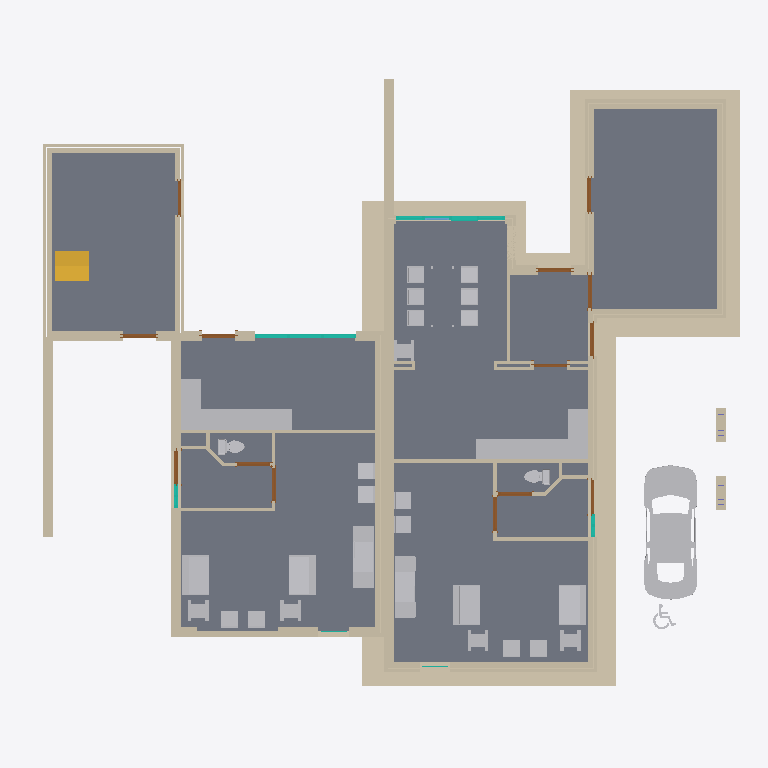
Plan cut of the same IFC building model at storey 'ok. fundering' (level -0.90 m, cut at 0.50 m), seen from above with north up, elements coloured by IFC class: 100 walls (beige), 31 other elements (light grey), 28 doors (brown), 6 slabs (grey), 4 curtain walls (teal), 1 stair (yellow), 1 window (light blue). Cut surfaces are drawn darker.
Extent 21.0 m × 18.0 m × 9.0 m (x, y, z). Storeys (14): ok. fundering at -0.90 m; bk. fundering at -0.70 m; V0 ok. ruwe vloer at -0.27 m; V0 at -0.00 m; V0 bk. afwerkvloer at -0.00 m; V0 ok. kozijnen at 0.62 m; V0 bk. kozijnen at 2.42 m; V1 ok. plafond at 2.70 m; V1 at 2.90 m; V1 bk. ruwe vloer at 2.90 m; V1 bk. afwerkvloer at 2.97 m; V1 ok. kozijnen at 3.90 m; V2 ok. ruwe vloer at 5.67 m; V2 at 5.87 m. Elements (408): 170 IfcWallStandardCase, 132 IfcDoor, 34 IfcFurnishingElement, 22 IfcSlab, 18 IfcCurtainWall, 12 IfcBuildingElementProxy, 11 IfcWindow, 4 IfcColumn, 4 IfcRoof, 1 IfcStair.

HEADER;
FILE_DESCRIPTION(('ViewDefinition [CoordinationView]'),'2;1');
FILE_NAME('1234','2011-09-07T12:22:46',(''),(''),'Autodesk Revit Architecture 2011 - 1.0','20100326_1700(x64)','');
FILE_SCHEMA(('IFC2X3'));
ENDSEC;
DATA;
#34=IFCPROJECT('0RewIvRB16DPeKFqhR$Uf6',#33,'1234',$,$,'projectnaam','Project Status',(#27,#28),#23);
#56846=IFCSITE('0RewIvRB16DPeKFqhR$Uf4',#33,'Default',$,'',#56845,$,$,.ELEMENT.,$,$,$,$,$);
#36=IFCBUILDING('0RewIvRB16DPeKFqhR$Uf7',#33,$,$,$,#25,$,$,.ELEMENT.,$,$,$);
#39=IFCBUILDINGSTOREY('0RewIvRB16DPeKFqea0XJb',#33,'V0',$,$,#38,$,$,.ELEMENT.,4.037551E-25);
#43=IFCBUILDINGSTOREY('0RewIvRB16DPeKFqea0XzL',#33,'V1',$,$,#42,$,$,.ELEMENT.,2900.0);
#47=IFCBUILDINGSTOREY('0RewIvRB16DPeKFqea0vtN',#33,'V2',$,$,#46,$,$,.ELEMENT.,5870.0);
#59=IFCBUILDINGSTOREY('0RewIvRB16DPeKFqea2dSF',#33,'V0 ok. ruwe vloer',$,$,#58,$,$,.ELEMENT.,-270.0);
#67=IFCBUILDINGSTOREY('0RewIvRB16DPeKFqea2dSD',#33,'V2 ok. ruwe vloer',$,$,#66,$,$,.ELEMENT.,5670.0);
#83=IFCBUILDINGSTOREY('0RewIvRB16DPeKFqea4yU_',#33,'V1 ok. plafond',$,$,#82,$,$,.ELEMENT.,2700.000000000096);
#91=IFCBUILDINGSTOREY('0RewIvRB16DPeKFqea4yaj',#33,'V1 bk. ruwe vloer',$,$,#90,$,$,.ELEMENT.,2900.0);
#151=IFCBUILDINGSTOREY('0RewIvRB16DPeKFqea4$JJ',#33,'ok. fundering',$,$,#150,$,$,.ELEMENT.,-900.0000000000001);
#155=IFCBUILDINGSTOREY('0RewIvRB16DPeKFqea4$JG',#33,'bk. fundering',$,$,#154,$,$,.ELEMENT.,-700.0);
#163=IFCBUILDINGSTOREY('0RewIvRB16DPeKFqeaAt$r',#33,'V1 bk. afwerkvloer',$,$,#162,$,$,.ELEMENT.,2970.0);
#166=IFCBUILDINGSTOREY('0RewIvRB16DPeKFqeaAt$S',#33,'V0 bk. afwerkvloer',$,$,#165,$,$,.ELEMENT.,1.109093E-11);
#182=IFCBUILDINGSTOREY('0RewIvRB16DPeKFqeaAtuJ',#33,'V0 ok. kozijnen',$,$,#181,$,$,.ELEMENT.,625.0000000000111);
#186=IFCBUILDINGSTOREY('0RewIvRB16DPeKFqeaA0g7',#33,'V0 bk. kozijnen',$,$,#185,$,$,.ELEMENT.,2425.000000000011);
#194=IFCBUILDINGSTOREY('0RewIvRB16DPeKFqeaA0f_',#33,'V1 ok. kozijnen',$,$,#193,$,$,.ELEMENT.,3900.000000000011);
#10522=IFCSLAB('26VXWOgGPFfeKgJxEVsHeZ',#33,'Floor:43_afwerkvloer_70:2792758:3',$,'Floor:43_afwerkvloer_70',#10521,#10517,'2792758',.FLOOR.);
#35493=IFCSLAB('0t0PBXZDvF1hg0vCZnHVpx',#33,'Floor:23_kanaalplaatvloer_200:2827054:2',$,'Floor:23_kanaalplaatvloer_200',#35492,#35490,'2827054',.FLOOR.);
#10518=IFCSLAB('3YzYAT5Sj5xhD98LyZmofx',#33,'Floor:43_afwerkvloer_70:2792758',$,'Floor:43_afwerkvloer_70',#10437,#10453,'2792758',.FLOOR.);
#35491=IFCSLAB('3$2rc$YQjEqgGYlFvvZriz',#33,'Floor:23_kanaalplaatvloer_200:2827054',$,'Floor:23_kanaalplaatvloer_200',#35470,#35480,'2827054',.FLOOR.);
#10697=IFCWALLSTANDARDCASE('3YzYAT5Sj5xhD98LyZmn6P',#33,'Basic Wall:16_fundering_800:2795220',$,'Basic Wall:16_fundering_800:1085393',#10684,#10696,'2795220');
#10520=IFCSLAB('0N6G4Zb8XAsx1WC3UmFm62',#33,'Floor:43_afwerkvloer_70:2792758:2',$,'Floor:43_afwerkvloer_70',#10519,#10479,'2792758',.FLOOR.);
#21230=IFCBUILDINGELEMENTPROXY('1pEdLhS915subc053CDJWD',#33,'M_RPC Beetle:M_RPC Beetle:M_RPC Beetle:2815196',$,'M_RPC Beetle',#21229,#21226,'2815196',.ELEMENT.);
#10593=IFCWALLSTANDARDCASE('3YzYAT5Sj5xhD98LyZmn4L',#33,'Basic Wall:16_fundering_800:2795096',$,'Basic Wall:16_fundering_800:1085393',#10580,#10592,'2795096');
#10656=IFCWALLSTANDARDCASE('3YzYAT5Sj5xhD98LyZmn7C',#33,'Basic Wall:16_fundering_800:2795137',$,'Basic Wall:16_fundering_800:1085393',#10643,#10655,'2795137');
#47705=IFCFURNISHINGELEMENT('3$2rc$YQjEqgGYlFvvZrmT',#33,'73_ISR_aanrechtblok-hoek:bak links:bak links:2827278',$,'bak links',#47704,#47701,'2827278');
#31401=IFCFURNISHINGELEMENT('1pEdLhS915subc053CDCjH',#33,'73_ISR_aanrechtblok-hoek:bak links:bak links:2819968',$,'bak links',#31400,#31397,'2819968');
#10779=IFCWALLSTANDARDCASE('3YzYAT5Sj5xhD98LyZmn1n',#33,'Basic Wall:16_fundering_800:2795324',$,'Basic Wall:16_fundering_800:1085393',#10766,#10778,'2795324');
#10861=IFCWALLSTANDARDCASE('3YzYAT5Sj5xhD98LyZmn3G',#33,'Basic Wall:16_fundering_800:2795421',$,'Basic Wall:16_fundering_800:1085393',#10848,#10860,'2795421');
#10738=IFCWALLSTANDARDCASE('3YzYAT5Sj5xhD98LyZmn6p',#33,'Basic Wall:16_fundering_800:2795262',$,'Basic Wall:16_fundering_800:1085393',#10725,#10737,'2795262');
#35534=IFCWALLSTANDARDCASE('3$2rc$YQjEqgGYlFvvZrif',#33,'Basic Wall:21_metselwerk_300:2827066',$,'Basic Wall:21_metselwerk_300:2739533',#35521,#35533,'2827066');
#779=IFCWALLSTANDARDCASE('0$k1jJoSfEovg3P3S_lo32',#33,'Basic Wall:21_metselwerk_100:2716076',$,'Basic Wall:21_metselwerk_100:589363',#766,#778,'2716076');
#1363=IFCWALLSTANDARDCASE('0$k1jJoSfEovg3P3S_lz85',#33,'Basic Wall:28_kalkzandsteen_E100/538/CS12:2720619',$,'Basic Wall:28_kalkzandsteen_E100/538/CS12:1079620',#1311,#1362,'2720619');
#10984=IFCWALLSTANDARDCASE('3YzYAT5Sj5xhD98LyZmnz8',#33,'Basic Wall:16_fundering_800:2795525',$,'Basic Wall:16_fundering_800:1085393',#10971,#10983,'2795525');
#10820=IFCWALLSTANDARDCASE('3YzYAT5Sj5xhD98LyZmn0d',#33,'Basic Wall:16_fundering_800:2795370',$,'Basic Wall:16_fundering_800:1085393',#10807,#10819,'2795370');
#55337=IFCWALLSTANDARDCASE('2m2oU6mVnE5uAb3yfHmhBn',#33,'Basic Wall:21_metselwerk_300:2831658',$,'Basic Wall:21_metselwerk_300:2739533',#55324,#55336,'2831658');
#48345=IFCFURNISHINGELEMENT('3$2rc$YQjEqgGYlFvvZrm4',#33,'M_Credenza:1830 x 0610mm:1830 x 0610mm:2827287',$,'1830 x 0610mm',#48344,#48341,'2827287');
#33824=IFCFURNISHINGELEMENT('1pEdLhS915subc053CDCAz',#33,'M_Credenza:1830 x 0610mm:1830 x 0610mm:2821740',$,'1830 x 0610mm',#33823,#33820,'2821740');
#34449=IFCWALLSTANDARDCASE('3$2rc$YQjEqgGYlFvvZriM',#33,'Basic Wall:28_kalkzandsteen_E100/538/CS12:2827013',$,'Basic Wall:28_kalkzandsteen_E100/538/CS12:1079620',#34436,#34448,'2827013');
#34158=IFCWALLSTANDARDCASE('3$2rc$YQjEqgGYlFvvZrhf',#33,'Basic Wall:21_metselwerk_100:2827002',$,'Basic Wall:21_metselwerk_100:589363',#34145,#34157,'2827002');
#30212=IFCFURNISHINGELEMENT('1pEdLhS915subc053CDCcz',#33,'82_ISR_zitmeubel:bank_klein:bank_klein:2819436',$,'bank_klein',#30211,#30208,'2819436');
#30245=IFCFURNISHINGELEMENT('1pEdLhS915subc053CDCa4',#33,'82_ISR_zitmeubel:bank_klein:bank_klein:2819541',$,'bank_klein',#30244,#30241,'2819541');
#46547=IFCFURNISHINGELEMENT('3$2rc$YQjEqgGYlFvvZrmR',#33,'82_ISR_zitmeubel:bank_klein:bank_klein:2827272',$,'bank_klein',#46546,#46543,'2827272');
#46562=IFCFURNISHINGELEMENT('3$2rc$YQjEqgGYlFvvZrmQ',#33,'82_ISR_zitmeubel:bank_klein:bank_klein:2827273',$,'bank_klein',#46561,#46558,'2827273');
#331=IFCWALLSTANDARDCASE('0$k1jJoSfEovg3P3S_lpqd',#33,'Basic Wall:21_metselwerk_100:2714697',$,'Basic Wall:21_metselwerk_100:589363',#306,#330,'2714697');
#915=IFCWALLSTANDARDCASE('0$k1jJoSfEovg3P3S_lz79',#33,'Basic Wall:28_kalkzandsteen_E100/538/CS12:2719911',$,'Basic Wall:28_kalkzandsteen_E100/538/CS12:1079620',#902,#914,'2719911');
#56697=IFCSTAIR('2m2oU6mVnE5uAb3yfHmixs',#33,'Stair:27_beton trap:2836781',$,'Stair:27_beton trap',#56617,$,'2836781',.STRAIGHT_RUN_STAIR.);
#34412=IFCWALLSTANDARDCASE('3$2rc$YQjEqgGYlFvvZriH',#33,'Basic Wall:21_metselwerk_100:2827010',$,'Basic Wall:21_metselwerk_100:589363',#34399,#34411,'2827010');
#1972=IFCWALLSTANDARDCASE('0$k1jJoSfEovg3P3S_l$bm',#33,'Basic Wall:21_isolatie_60:2730014',$,'Basic Wall:21_isolatie_60:2728430',#1959,#1971,'2730014');
#34698=IFCWALLSTANDARDCASE('3$2rc$YQjEqgGYlFvvZriU',#33,'Basic Wall:28_kalkzandsteen_E100/538/CS12:2827021',$,'Basic Wall:28_kalkzandsteen_E100/538/CS12:1079620',#34685,#34697,'2827021');
#10343=IFCWALLSTANDARDCASE('3YzYAT5Sj5xhD98LyZmomt',#33,'Basic Wall:28_ihw beton_300 C20/25:2792314',$,'Basic Wall:28_ihw beton_300 C20/25:589387',#10330,#10342,'2792314');
#34093=IFCWALLSTANDARDCASE('3$2rc$YQjEqgGYlFvvZrhg',#33,'Basic Wall:21_metselwerk_100:2827001',$,'Basic Wall:21_metselwerk_100:589363',#34080,#34092,'2827001');
#816=IFCWALLSTANDARDCASE('0$k1jJoSfEovg3P3S_lz5v',#33,'Basic Wall:28_kalkzandsteen_E100/538/CS12:2719767',$,'Basic Wall:28_kalkzandsteen_E100/538/CS12:1079620',#803,#815,'2719767');
#1697=IFCWALLSTANDARDCASE('0$k1jJoSfEovg3P3S_lyZe',#33,'Basic Wall:28_kalkzandsteen_E100/538/CS12:2726278',$,'Basic Wall:28_kalkzandsteen_E100/538/CS12:1079620',#1684,#1696,'2726278');
#3708=IFCSLAB('0C_AaJGP13r8IFEAj6iRSN',#33,'Floor:23_kanaalplaatvloer_200:2738533',$,'Floor:23_kanaalplaatvloer_200',#3687,#3707,'2738533',.FLOOR.);
#10943=IFCWALLSTANDARDCASE('3YzYAT5Sj5xhD98LyZmn2l',#33,'Basic Wall:16_fundering_800:2795490',$,'Basic Wall:16_fundering_800:1085393',#10930,#10942,'2795490');
#10308=IFCWALLSTANDARDCASE('3YzYAT5Sj5xhD98LyZmonw',#33,'Basic Wall:28_ihw beton_300 C20/25:2792247',$,'Basic Wall:28_ihw beton_300 C20/25:589387',#10295,#10307,'2792247');
#488=IFCWALLSTANDARDCASE('0$k1jJoSfEovg3P3S_lpzB',#33,'Basic Wall:21_metselwerk_100:2715173',$,'Basic Wall:21_metselwerk_100:589363',#475,#487,'2715173');
#213=IFCWALLSTANDARDCASE('0$k1jJoSfEovg3P3S_lpg8',#33,'Basic Wall:21_metselwerk_100:2714598',$,'Basic Wall:21_metselwerk_100:589363',#197,#212,'2714598');
#1032=IFCWALLSTANDARDCASE('0$k1jJoSfEovg3P3S_lz0d',#33,'Basic Wall:28_kalkzandsteen_E100/538/CS12:2720073',$,'Basic Wall:28_kalkzandsteen_E100/538/CS12:1079620',#1019,#1031,'2720073');
#10273=IFCWALLSTANDARDCASE('3YzYAT5Sj5xhD98LyZmosZ',#33,'Basic Wall:28_ihw beton_300 C20/25:2792174',$,'Basic Wall:28_ihw beton_300 C20/25:589387',#10260,#10272,'2792174');
#35156=IFCWALLSTANDARDCASE('3$2rc$YQjEqgGYlFvvZrip',#33,'Basic Wall:21_isolatie_60:2827040',$,'Basic Wall:21_isolatie_60:2728430',#35143,#35155,'2827040');
#34948=IFCWALLSTANDARDCASE('3$2rc$YQjEqgGYlFvvZriB',#33,'Basic Wall:28_kalkzandsteen_E100/538/CS12:2827032',$,'Basic Wall:28_kalkzandsteen_E100/538/CS12:1079620',#34935,#34947,'2827032');
#34287=IFCWALLSTANDARDCASE('3$2rc$YQjEqgGYlFvvZrhl',#33,'Basic Wall:21_metselwerk_100:2827004',$,'Basic Wall:21_metselwerk_100:589363',#34274,#34286,'2827004');
#34361=IFCWALLSTANDARDCASE('3$2rc$YQjEqgGYlFvvZrhj',#33,'Basic Wall:21_metselwerk_100:2827006',$,'Basic Wall:21_metselwerk_100:589363',#34348,#34360,'2827006');
#526=IFCWALLSTANDARDCASE('0$k1jJoSfEovg3P3S_lpvX',#33,'Basic Wall:21_metselwerk_100:2715407',$,'Basic Wall:21_metselwerk_100:589363',#513,#525,'2715407');
#34573=IFCWALLSTANDARDCASE('3$2rc$YQjEqgGYlFvvZriK',#33,'Basic Wall:28_kalkzandsteen_E100/538/CS12:2827015',$,'Basic Wall:28_kalkzandsteen_E100/538/CS12:1079620',#34560,#34572,'2827015');
#2354=IFCWALLSTANDARDCASE('0$k1jJoSfEovg3P3S_l$bG',#33,'Basic Wall:21_isolatie_60:2730046',$,'Basic Wall:21_isolatie_60:2728430',#2330,#2353,'2730046');
#10902=IFCWALLSTANDARDCASE('3YzYAT5Sj5xhD98LyZmn2E',#33,'Basic Wall:16_fundering_800:2795459',$,'Basic Wall:16_fundering_800:1085393',#10889,#10901,'2795459');
#35337=IFCWALLSTANDARDCASE('3$2rc$YQjEqgGYlFvvZrix',#33,'Basic Wall:21_isolatie_60:2827048',$,'Basic Wall:21_isolatie_60:2728430',#35324,#35336,'2827048');
#563=IFCWALLSTANDARDCASE('0$k1jJoSfEovg3P3S_lo4A',#33,'Basic Wall:21_metselwerk_100:2715748',$,'Basic Wall:21_metselwerk_100:589363',#550,#562,'2715748');
#34647=IFCWALLSTANDARDCASE('3$2rc$YQjEqgGYlFvvZriQ',#33,'Basic Wall:28_kalkzandsteen_E100/538/CS12:2827017',$,'Basic Wall:28_kalkzandsteen_E100/538/CS12:1079620',#34634,#34646,'2827017');
#10238=IFCWALLSTANDARDCASE('3YzYAT5Sj5xhD98LyZmotF',#33,'Basic Wall:28_ihw beton_300 C20/25:2792066',$,'Basic Wall:28_ihw beton_300 C20/25:589387',#10225,#10237,'2792066');
#1222=IFCWALLSTANDARDCASE('0$k1jJoSfEovg3P3S_lzFy',#33,'Basic Wall:28_kalkzandsteen_E100/538/CS12:2720402',$,'Basic Wall:28_kalkzandsteen_E100/538/CS12:1079620',#1209,#1221,'2720402');
#2259=IFCWALLSTANDARDCASE('0$k1jJoSfEovg3P3S_l$bO',#33,'Basic Wall:21_isolatie_60:2730038',$,'Basic Wall:21_isolatie_60:2728430',#2246,#2258,'2730038');
#9696=IFCCURTAINWALL('3YzYAT5Sj5xhD98LyZmv5q',#33,'Curtain Wall:31_houten kozijn vrij indeelbaar:2762297',$,'Curtain Wall:31_houten kozijn vrij indeelbaar:147856',#9695,$,'2762297');
#34324=IFCWALLSTANDARDCASE('3$2rc$YQjEqgGYlFvvZrhk',#33,'Basic Wall:21_metselwerk_100:2827005',$,'Basic Wall:21_metselwerk_100:589363',#34311,#34323,'2827005');
#55652=IFCCURTAINWALL('2m2oU6mVnE5uAb3yfHmh9T',#33,'Curtain Wall:31_houten kozijn vrij indeelbaar:2831750',$,'Curtain Wall:31_houten kozijn vrij indeelbaar:147856',#55651,$,'2831750');
#1106=IFCWALLSTANDARDCASE('0$k1jJoSfEovg3P3S_lz2D',#33,'Basic Wall:28_kalkzandsteen_E100/538/CS12:2720227',$,'Basic Wall:28_kalkzandsteen_E100/538/CS12:1079620',#1093,#1105,'2720227');
#451=IFCWALLSTANDARDCASE('0$k1jJoSfEovg3P3S_lppX',#33,'Basic Wall:21_metselwerk_100:2715023',$,'Basic Wall:21_metselwerk_100:589363',#427,#450,'2715023');
#995=IFCWALLSTANDARDCASE('0$k1jJoSfEovg3P3S_lz6M',#33,'Basic Wall:28_kalkzandsteen_E100/538/CS12:2719992',$,'Basic Wall:28_kalkzandsteen_E100/538/CS12:1079620',#982,#994,'2719992');
#1623=IFCWALLSTANDARDCASE('0$k1jJoSfEovg3P3S_lyXa',#33,'Basic Wall:28_kalkzandsteen_E100/538/CS12:2726154',$,'Basic Wall:28_kalkzandsteen_E100/538/CS12:1079620',#1610,#1622,'2726154');
#1069=IFCWALLSTANDARDCASE('0$k1jJoSfEovg3P3S_lz3g',#33,'Basic Wall:28_kalkzandsteen_E100/538/CS12:2720132',$,'Basic Wall:28_kalkzandsteen_E100/538/CS12:1079620',#1056,#1068,'2720132');
#34610=IFCWALLSTANDARDCASE('3$2rc$YQjEqgGYlFvvZriR',#33,'Basic Wall:28_kalkzandsteen_E100/538/CS12:2827016',$,'Basic Wall:28_kalkzandsteen_E100/538/CS12:1079620',#34597,#34609,'2827016');
#34522=IFCWALLSTANDARDCASE('3$2rc$YQjEqgGYlFvvZriL',#33,'Basic Wall:28_kalkzandsteen_E100/538/CS12:2827014',$,'Basic Wall:28_kalkzandsteen_E100/538/CS12:1079620',#34502,#34521,'2827014');
#2447=IFCWALLSTANDARDCASE('0$k1jJoSfEovg3P3S_l$ai',#33,'Basic Wall:21_isolatie_60:2730050',$,'Basic Wall:21_isolatie_60:2728430',#2434,#2446,'2730050');
#35416=IFCWALLSTANDARDCASE('3$2rc$YQjEqgGYlFvvZriw',#33,'Basic Wall:21_isolatie_60:2827049',$,'Basic Wall:21_isolatie_60:2728430',#35403,#35415,'2827049');
#34237=IFCWALLSTANDARDCASE('3$2rc$YQjEqgGYlFvvZrhe',#33,'Basic Wall:21_metselwerk_100:2827003',$,'Basic Wall:21_metselwerk_100:589363',#34224,#34236,'2827003');
#35265=IFCWALLSTANDARDCASE('3$2rc$YQjEqgGYlFvvZrir',#33,'Basic Wall:21_isolatie_60:2827046',$,'Basic Wall:21_isolatie_60:2728430',#35252,#35264,'2827046');
#48448=IFCFURNISHINGELEMENT('3$2rc$YQjEqgGYlFvvZrmA',#33,'M_Table-Coffee:0610 x 0610 x 0610mm:0610 x 0610 x 0610mm:2827289',$,'0610 x 0610 x 0610mm',#48447,#48444,'2827289');
#48466=IFCFURNISHINGELEMENT('3$2rc$YQjEqgGYlFvvZrm9',#33,'M_Table-Coffee:0610 x 0610 x 0610mm:0610 x 0610 x 0610mm:2827290',$,'0610 x 0610 x 0610mm',#48465,#48462,'2827290');
#33997=IFCFURNISHINGELEMENT('1pEdLhS915subc053CDDw8',#33,'M_Table-Coffee:0610 x 0610 x 0610mm:0610 x 0610 x 0610mm:2822745',$,'0610 x 0610 x 0610mm',#33996,#33993,'2822745');
#3800=IFCWALLSTANDARDCASE('0C_AaJGP13r8IFEAj6iR2m',#33,'Basic Wall:21_metselwerk_300:2739906',$,'Basic Wall:21_metselwerk_300:2739533',#3787,#3799,'2739906');
#3856=IFCWALLSTANDARDCASE('0C_AaJGP13r8IFEAj6iR5m',#33,'Basic Wall:21_metselwerk_300:2739970',$,'Basic Wall:21_metselwerk_300:2739533',#3843,#3855,'2739970');
#33949=IFCFURNISHINGELEMENT('1pEdLhS915subc053CDDsa',#33,'M_Table-Coffee:0610 x 0610 x 0610mm:0610 x 0610 x 0610mm:2822517',$,'0610 x 0610 x 0610mm',#33948,#33945,'2822517');
#45589=IFCBUILDINGELEMENTPROXY('3$2rc$YQjEqgGYlFvvZrmG',#33,'M_Toilet-Domestic-3D:M_Toilet-Domestic-3D:M_Toilet-Domestic-3D:2827267',$,'M_Toilet-Domestic-3D',#45588,#45585,'2827267',.ELEMENT.);
#33979=IFCFURNISHINGELEMENT('1pEdLhS915subc053CDDq7',#33,'M_Table-Coffee:0610 x 0610 x 0610mm:0610 x 0610 x 0610mm:2822614',$,'0610 x 0610 x 0610mm',#33978,#33975,'2822614');
#29241=IFCBUILDINGELEMENTPROXY('1pEdLhS915subc053CDJjh',#33,'M_Toilet-Domestic-3D:M_Toilet-Domestic-3D:M_Toilet-Domestic-3D:2815930',$,'M_Toilet-Domestic-3D',#29240,#29237,'2815930',.ELEMENT.);
#35193=IFCWALLSTANDARDCASE('3$2rc$YQjEqgGYlFvvZrit',#33,'Basic Wall:21_isolatie_60:2827044',$,'Basic Wall:21_isolatie_60:2728430',#35180,#35192,'2827044');
#30892=IFCFURNISHINGELEMENT('1pEdLhS915subc053CDChw',#33,'82_ISR_zitmeubel:stoel:stoel:2819627',$,'stoel',#30891,#30888,'2819627');
#30925=IFCFURNISHINGELEMENT('1pEdLhS915subc053CDCg$',#33,'82_ISR_zitmeubel:stoel:stoel:2819694',$,'stoel',#30924,#30921,'2819694');
#30940=IFCFURNISHINGELEMENT('1pEdLhS915subc053CDCfS',#33,'82_ISR_zitmeubel:stoel:stoel:2819725',$,'stoel',#30939,#30936,'2819725');
#30955=IFCFURNISHINGELEMENT('1pEdLhS915subc053CDClV',#33,'82_ISR_zitmeubel:stoel:stoel:2819854',$,'stoel',#30954,#30951,'2819854');
#33093=IFCFURNISHINGELEMENT('1pEdLhS915subc053CDCMK',#33,'82_ISR_zitmeubel:hoge_stoel_met_leuning:hoge_stoel_met_leuning:2820421',$,'hoge_stoel_met_leuning',#33092,#33089,'2820421');
#33124=IFCFURNISHINGELEMENT('1pEdLhS915subc053CDCMb',#33,'82_ISR_zitmeubel:hoge_stoel_met_leuning:hoge_stoel_met_leuning:2820468',$,'hoge_stoel_met_leuning',#33123,#33120,'2820468');
#33154=IFCFURNISHINGELEMENT('1pEdLhS915subc053CDCK9',#33,'82_ISR_zitmeubel:hoge_stoel_met_leuning:hoge_stoel_met_leuning:2820568',$,'hoge_stoel_met_leuning',#33153,#33150,'2820568');
#33169=IFCFURNISHINGELEMENT('1pEdLhS915subc053CDCKi',#33,'82_ISR_zitmeubel:hoge_stoel_met_leuning:hoge_stoel_met_leuning:2820605',$,'hoge_stoel_met_leuning',#33168,#33165,'2820605');
#47213=IFCFURNISHINGELEMENT('3$2rc$YQjEqgGYlFvvZrmP',#33,'82_ISR_zitmeubel:stoel:stoel:2827274',$,'stoel',#47212,#47209,'2827274');
#47228=IFCFURNISHINGELEMENT('3$2rc$YQjEqgGYlFvvZrmO',#33,'82_ISR_zitmeubel:stoel:stoel:2827275',$,'stoel',#47227,#47224,'2827275');
#47258=IFCFURNISHINGELEMENT('3$2rc$YQjEqgGYlFvvZrmU',#33,'82_ISR_zitmeubel:stoel:stoel:2827277',$,'stoel',#47257,#47254,'2827277');
#34874=IFCWALLSTANDARDCASE('3$2rc$YQjEqgGYlFvvZri5',#33,'Basic Wall:28_kalkzandsteen_E100/538/CS12:2827030',$,'Basic Wall:28_kalkzandsteen_E100/538/CS12:1079620',#34861,#34873,'2827030');
#10378=IFCWALLSTANDARDCASE('3YzYAT5Sj5xhD98LyZmopY',#33,'Basic Wall:28_ihw beton_300 C20/25:2792367',$,'Basic Wall:28_ihw beton_300 C20/25:589387',#10365,#10377,'2792367');
#10413=IFCWALLSTANDARDCASE('3YzYAT5Sj5xhD98LyZmooq',#33,'Basic Wall:28_ihw beton_300 C20/25:2792441',$,'Basic Wall:28_ihw beton_300 C20/25:589387',#10400,#10412,'2792441');
#33139=IFCFURNISHINGELEMENT('1pEdLhS915subc053CDCLq',#33,'82_ISR_zitmeubel:hoge_stoel_met_leuning:hoge_stoel_met_leuning:2820517',$,'hoge_stoel_met_leuning',#33138,#33135,'2820517');
#33184=IFCFURNISHINGELEMENT('1pEdLhS915subc053CDCRx',#33,'82_ISR_zitmeubel:hoge_stoel_met_leuning:hoge_stoel_met_leuning:2820650',$,'hoge_stoel_met_leuning',#33183,#33180,'2820650');
#47243=IFCFURNISHINGELEMENT('3$2rc$YQjEqgGYlFvvZrmV',#33,'82_ISR_zitmeubel:stoel:stoel:2827276',$,'stoel',#47242,#47239,'2827276');
#2223=IFCWALLSTANDARDCASE('0$k1jJoSfEovg3P3S_l$bS',#33,'Basic Wall:21_isolatie_60:2730034',$,'Basic Wall:21_isolatie_60:2728430',#2210,#2222,'2730034');
#2173=IFCWALLSTANDARDCASE('0$k1jJoSfEovg3P3S_l$b0',#33,'Basic Wall:21_isolatie_60:2730030',$,'Basic Wall:21_isolatie_60:2728430',#2160,#2172,'2730030');
#35229=IFCWALLSTANDARDCASE('3$2rc$YQjEqgGYlFvvZris',#33,'Basic Wall:21_isolatie_60:2827045',$,'Basic Wall:21_isolatie_60:2728430',#35216,#35228,'2827045');
#2307=IFCWALLSTANDARDCASE('0$k1jJoSfEovg3P3S_l$bK',#33,'Basic Wall:21_isolatie_60:2730042',$,'Basic Wall:21_isolatie_60:2728430',#2282,#2306,'2730042');
#34736=IFCWALLSTANDARDCASE('3$2rc$YQjEqgGYlFvvZriT',#33,'Basic Wall:21_metselwerk_100:2827022',$,'Basic Wall:21_metselwerk_100:589363',#34723,#34735,'2827022');
#10133=IFCWALLSTANDARDCASE('3YzYAT5Sj5xhD98LyZmovK',#33,'Basic Wall:28_ihw beton_300 C20/25:2791705',$,'Basic Wall:28_ihw beton_300 C20/25:589387',#10120,#10132,'2791705');
#10168=IFCWALLSTANDARDCASE('3YzYAT5Sj5xhD98LyZmouZ',#33,'Basic Wall:28_ihw beton_300 C20/25:2791790',$,'Basic Wall:28_ihw beton_300 C20/25:589387',#10155,#10167,'2791790');
#35301=IFCWALLSTANDARDCASE('3$2rc$YQjEqgGYlFvvZriq',#33,'Basic Wall:21_isolatie_60:2827047',$,'Basic Wall:21_isolatie_60:2728430',#35288,#35300,'2827047');
#1171=IFCWALLSTANDARDCASE('0$k1jJoSfEovg3P3S_lzCo',#33,'Basic Wall:28_kalkzandsteen_E100/538/CS12:2720348',$,'Basic Wall:28_kalkzandsteen_E100/538/CS12:1079620',#1158,#1170,'2720348');
#10076=IFCWALLSTANDARDCASE('3YzYAT5Sj5xhD98LyZmo_g',#33,'Basic Wall:28_ihw beton_300 C20/25:2791655',$,'Basic Wall:28_ihw beton_300 C20/25:589387',#10063,#10075,'2791655');
#1401=IFCWALLSTANDARDCASE('0$k1jJoSfEovg3P3S_lz$B',#33,'Basic Wall:28_kalkzandsteen_E100/538/CS12:2723493',$,'Basic Wall:28_kalkzandsteen_E100/538/CS12:1079620',#1388,#1400,'2723493');
#56557=IFCWALLSTANDARDCASE('2m2oU6mVnE5uAb3yfHmi5q',#33,'Basic Wall:28_kalkzandsteen_E100/648/CS12:2836143',$,'Basic Wall:28_kalkzandsteen_E100/648/CS12:1079590',#56544,#56556,'2836143');
#1660=IFCWALLSTANDARDCASE('0$k1jJoSfEovg3P3S_lyWw',#33,'Basic Wall:28_kalkzandsteen_E100/538/CS12:2726228',$,'Basic Wall:28_kalkzandsteen_E100/538/CS12:1079620',#1647,#1659,'2726228');
#10203=IFCWALLSTANDARDCASE('3YzYAT5Sj5xhD98LyZmorW',#33,'Basic Wall:28_ihw beton_300 C20/25:2791981',$,'Basic Wall:28_ihw beton_300 C20/25:589387',#10190,#10202,'2791981');
#13760=IFCBUILDINGELEMENTPROXY('1pEdLhS915subc053CDJoN',#33,'M_Parking Symbol - ADA:M_Parking Symbol - ADA:M_Parking Symbol - ADA:2814022',$,'M_Parking Symbol - ADA',#13759,#13756,'2814022',.ELEMENT.);
#628=IFCWALLSTANDARDCASE('0$k1jJoSfEovg3P3S_lo7o',#33,'Basic Wall:21_metselwerk_100:2715804',$,'Basic Wall:21_metselwerk_100:589363',#615,#627,'2715804');
#679=IFCWALLSTANDARDCASE('0$k1jJoSfEovg3P3S_lo6i',#33,'Basic Wall:21_metselwerk_100:2715842',$,'Basic Wall:21_metselwerk_100:589363',#666,#678,'2715842');
#34911=IFCWALLSTANDARDCASE('3$2rc$YQjEqgGYlFvvZri4',#33,'Basic Wall:28_kalkzandsteen_E100/538/CS12:2827031',$,'Basic Wall:28_kalkzandsteen_E100/538/CS12:1079620',#34898,#34910,'2827031');
#56594=IFCWALLSTANDARDCASE('2m2oU6mVnE5uAb3yfHmi3A',#33,'Basic Wall:28_kalkzandsteen_E100/648/CS12:2836241',$,'Basic Wall:28_kalkzandsteen_E100/648/CS12:1079590',#56581,#56593,'2836241');
#1784=IFCWALLSTANDARDCASE('0$k1jJoSfEovg3P3S_lyyc',#33,'Basic Wall:28_kalkzandsteen_E100/538/CS12:2727496',$,'Basic Wall:28_kalkzandsteen_E100/538/CS12:1079620',#1764,#1783,'2727496');
#1549=IFCWALLSTANDARDCASE('0$k1jJoSfEovg3P3S_lyEB',#33,'Basic Wall:28_kalkzandsteen_E100/538/CS12:2724581',$,'Basic Wall:28_kalkzandsteen_E100/538/CS12:1079620',#1536,#1548,'2724581');
#2087=IFCWALLSTANDARDCASE('0$k1jJoSfEovg3P3S_l$b8',#33,'Basic Wall:21_isolatie_60:2730022',$,'Basic Wall:21_isolatie_60:2728430',#2074,#2086,'2730022');
#2137=IFCWALLSTANDARDCASE('0$k1jJoSfEovg3P3S_l$b4',#33,'Basic Wall:21_isolatie_60:2730026',$,'Basic Wall:21_isolatie_60:2728430',#2124,#2136,'2730026');
#35851=IFCCURTAINWALL('3$2rc$YQjEqgGYlFvvZrj8',#33,'Curtain Wall:31_houten kozijn vrij indeelbaar:2827099',$,'Curtain Wall:31_houten kozijn vrij indeelbaar:147856',#35850,$,'2827099');
#6602=IFCCURTAINWALL('0C_AaJGP13r8IFEAj6iO7O',#33,'Curtain Wall:31_houten kozijn vrij indeelbaar:2752426',$,'Curtain Wall:31_houten kozijn vrij indeelbaar:147856',#6601,$,'2752426');
#11959=IFCDOOR('3YzYAT5Sj5xhD98LyZmm2$',#33,'32_ISR_samenstelling_kozijn_dichte_deur_hout:std:std:2799602',$,'std',#11958,#11953,'2799602',2377.000000000008,984.0000000000042);
#12231=IFCDOOR('3YzYAT5Sj5xhD98LyZmmyx',#33,'32_ISR_samenstelling_kozijn_dichte_deur_hout:std:std:2799734',$,'std',#12230,#12225,'2799734',2377.000000000008,984.0000000000042);
#36173=IFCDOOR('3$2rc$YQjEqgGYlFvvZrj_',#33,'32_ISR_samenstelling_kozijn_dichte_deur_hout:std:std:2827117',$,'std',#36172,#36167,'2827117',2377.000000000008,984.0000000000042);
#6690=IFCDOOR('0C_AaJGP13r8IFEAj6id_W',#33,'32_ISR_samenstelling_kozijn_dichte_deur_hout:std:std:2752978',$,'std',#6689,#6684,'2752978',2377.000000000008,984.0000000000042);
#6924=IFCDOOR('0C_AaJGP13r8IFEAj6id_8',#33,'32_ISR_samenstelling_kozijn_dichte_deur_hout:std:std:2753018',$,'std',#6923,#6918,'2753018',2377.000000000008,984.0000000000042);
#11417=IFCDOOR('3YzYAT5Sj5xhD98LyZmm6m',#33,'32_ISR_samenstelling_kozijn_dichte_deur_hout:std:std:2799357',$,'std',#11416,#11411,'2799357',2377.000000000008,984.0000000000042);
#36674=IFCWALLSTANDARDCASE('3$2rc$YQjEqgGYlFvvZrjg',#33,'Basic Wall:28_kalkzandsteen_E100/538/CS12:2827129',$,'Basic Wall:28_kalkzandsteen_E100/538/CS12:1079620',#36661,#36673,'2827129');
#35035=IFCWALLSTANDARDCASE('3$2rc$YQjEqgGYlFvvZriE',#33,'Basic Wall:28_kalkzandsteen_E100/538/CS12:2827037',$,'Basic Wall:28_kalkzandsteen_E100/538/CS12:1079620',#35015,#35034,'2827037');
#34786=IFCWALLSTANDARDCASE('3$2rc$YQjEqgGYlFvvZri2',#33,'Basic Wall:28_kalkzandsteen_E100/538/CS12:2827025',$,'Basic Wall:28_kalkzandsteen_E100/538/CS12:1079620',#34773,#34785,'2827025');
#48525=IFCWALLSTANDARDCASE('3$2rc$YQjEqgGYlFvvZr1N',#33,'Basic Wall:21_isolatie_60:2828356',$,'Basic Wall:21_isolatie_60:2728430',#48512,#48524,'2828356');
#35119=IFCWALLSTANDARDCASE('3$2rc$YQjEqgGYlFvvZriC',#33,'Basic Wall:28_kalkzandsteen_E100/538/CS12:2827039',$,'Basic Wall:28_kalkzandsteen_E100/538/CS12:1079620',#35102,#35118,'2827039');
#34823=IFCWALLSTANDARDCASE('3$2rc$YQjEqgGYlFvvZri1',#33,'Basic Wall:28_kalkzandsteen_E100/538/CS12:2827026',$,'Basic Wall:28_kalkzandsteen_E100/538/CS12:1079620',#34810,#34822,'2827026');
#1868=IFCWALLSTANDARDCASE('0$k1jJoSfEovg3P3S_l$4j',#33,'Basic Wall:28_kalkzandsteen_E100/538/CS12:2728003',$,'Basic Wall:28_kalkzandsteen_E100/538/CS12:1079620',#1851,#1867,'2728003');
#1740=IFCWALLSTANDARDCASE('0$k1jJoSfEovg3P3S_lymX',#33,'Basic Wall:28_kalkzandsteen_E100/538/CS12:2727247',$,'Basic Wall:28_kalkzandsteen_E100/538/CS12:1079620',#1722,#1739,'2727247');
#56501=IFCWALLSTANDARDCASE('2m2oU6mVnE5uAb3yfHmi8Z',#33,'Basic Wall:28_kalkzandsteen_E100/648/CS12:2835960',$,'Basic Wall:28_kalkzandsteen_E100/648/CS12:1079590',#56488,#56500,'2835960');
#1438=IFCWALLSTANDARDCASE('0$k1jJoSfEovg3P3S_ly2g',#33,'Basic Wall:28_kalkzandsteen_E100/538/CS12:2724292',$,'Basic Wall:28_kalkzandsteen_E100/538/CS12:1079620',#1425,#1437,'2724292');
#729=IFCWALLSTANDARDCASE('0$k1jJoSfEovg3P3S_lo1N',#33,'Basic Wall:21_metselwerk_100:2715961',$,'Basic Wall:21_metselwerk_100:589363',#716,#728,'2715961');
#11839=IFCDOOR('3YzYAT5Sj5xhD98LyZmm1n',#33,'32_ISR_onderdeel_deurvulling:std:std:2799420',$,'std',#11838,#11833,'2799420',2315.000000000006,880.0000000000122);
#36089=IFCDOOR('3$2rc$YQjEqgGYlFvvZrju',#33,'32_ISR_onderdeel_deurvulling:std:std:2827115',$,'std',#36088,#36083,'2827115',2315.000000000006,880.0000000000122);
#36596=IFCDOOR('3$2rc$YQjEqgGYlFvvZrja',#33,'32_ISR_onderdeel_deurvulling:std:std:2827127',$,'std',#36595,#36590,'2827127',2315.000000000006,880.0000000000122);
#37363=IFCDOOR('3$2rc$YQjEqgGYlFvvZrlq',#33,'32_ISR_onderdeel_deurvulling:std:std:2827239',$,'std',#37362,#37357,'2827239',2315.000000000006,880.0000000000122);
#48768=IFCDOOR('3$2rc$YQjEqgGYlFvvZr26',#33,'32_ISR_onderdeel_deurvulling:std:std:2828437',$,'std',#48767,#48762,'2828437',2315.000000000006,880.0000000000122);
#7232=IFCDOOR('0C_AaJGP13r8IFEAj6idnE',#33,'32_ISR_samenstelling_kozijn_dichte_deur_hout:std:std:2753084',$,'std',#7231,#7226,'2753084',2377.000000000008,984.0000000000042);
#11688=IFCDOOR('3YzYAT5Sj5xhD98LyZmm1r',#33,'32_ISR_samenstelling_kozijn_dichte_deur_hout:std:std:2799416',$,'std',#11687,#11682,'2799416',2377.000000000008,984.0000000000042);
#35938=IFCDOOR('3$2rc$YQjEqgGYlFvvZrjq',#33,'32_ISR_samenstelling_kozijn_dichte_deur_hout:std:std:2827111',$,'std',#35937,#35932,'2827111',2377.000000000008,984.0000000000042);
#36445=IFCDOOR('3$2rc$YQjEqgGYlFvvZrjW',#33,'32_ISR_samenstelling_kozijn_dichte_deur_hout:std:std:2827123',$,'std',#36444,#36439,'2827123',2377.000000000008,984.0000000000042);
#37212=IFCDOOR('3$2rc$YQjEqgGYlFvvZrlm',#33,'32_ISR_samenstelling_kozijn_dichte_deur_hout:std:std:2827235',$,'std',#37211,#37206,'2827235',2377.000000000008,984.0000000000042);
#48617=IFCDOOR('3$2rc$YQjEqgGYlFvvZr22',#33,'32_ISR_samenstelling_kozijn_dichte_deur_hout:std:std:2828433',$,'std',#48616,#48611,'2828433',2377.000000000008,984.0000000000042);
#11108=IFCDOOR('3YzYAT5Sj5xhD98LyZmn$$',#33,'32_ISR_samenstelling_kozijn_dichte_deur_hout:std:std:2795698',$,'std',#11107,#11102,'2795698',2377.000000000008,984.0000000000042);
#37446=IFCDOOR('3$2rc$YQjEqgGYlFvvZrlw',#33,'32_ISR_samenstelling_kozijn_dichte_deur_hout:std:std:2827241',$,'std',#37445,#37440,'2827241',2377.000000000008,984.0000000000042);
#35077=IFCWALLSTANDARDCASE('3$2rc$YQjEqgGYlFvvZriD',#33,'Basic Wall:28_kalkzandsteen_E100/538/CS12:2827038',$,'Basic Wall:28_kalkzandsteen_E100/538/CS12:1079620',#35059,#35076,'2827038');
#1512=IFCWALLSTANDARDCASE('0$k1jJoSfEovg3P3S_lyCs',#33,'Basic Wall:28_kalkzandsteen_E100/538/CS12:2724440',$,'Basic Wall:28_kalkzandsteen_E100/538/CS12:1079620',#1499,#1511,'2724440');
#7461=IFCWALLSTANDARDCASE('0C_AaJGP13r8IFEAj6idhv',#33,'Basic Wall:28_kalkzandsteen_E100/538/CS12:2753675',$,'Basic Wall:28_kalkzandsteen_E100/538/CS12:1079620',#7448,#7460,'2753675');
#34991=IFCWALLSTANDARDCASE('3$2rc$YQjEqgGYlFvvZriF',#33,'Basic Wall:28_kalkzandsteen_E100/538/CS12:2827036',$,'Basic Wall:28_kalkzandsteen_E100/538/CS12:1079620',#34973,#34990,'2827036');
#10027=IFCWINDOW('3YzYAT5Sj5xhD98LyZmvju',#33,'30_ISR_onderdeel_raamvlakvulling:draai-kiep:draai-kiep:2763829',$,'draai-kiep',#10026,#10021,'2763829',2566.000000000096,733.0000000000026);
#1826=IFCWALLSTANDARDCASE('0$k1jJoSfEovg3P3S_lyv4',#33,'Basic Wall:28_kalkzandsteen_E100/538/CS12:2727722',$,'Basic Wall:28_kalkzandsteen_E100/538/CS12:1079620',#1808,#1825,'2727722');
#48489=IFCWALLSTANDARDCASE('3$2rc$YQjEqgGYlFvvZr$P',#33,'Basic Wall:21_isolatie_60:2828234',$,'Basic Wall:21_isolatie_60:2728430',#48476,#48488,'2828234');
#6841=IFCDOOR('0C_AaJGP13r8IFEAj6id_a',#33,'32_ISR_onderdeel_deurvulling:std:std:2752982',$,'std',#6840,#6835,'2752982',2315.000000000006,880.0000000000122);
#7075=IFCDOOR('0C_AaJGP13r8IFEAj6id_C',#33,'32_ISR_onderdeel_deurvulling:std:std:2753022',$,'std',#7074,#7069,'2753022',2315.000000000006,880.0000000000122);
#7383=IFCDOOR('0C_AaJGP13r8IFEAj6idmo',#33,'32_ISR_onderdeel_deurvulling:std:std:2753088',$,'std',#7382,#7377,'2753088',2315.000000000006,880.0000000000122);
#11259=IFCDOOR('3YzYAT5Sj5xhD98LyZmn$x',#33,'32_ISR_onderdeel_deurvulling:std:std:2795702',$,'std',#11258,#11253,'2795702',2315.000000000006,880.0000000000122);
#11568=IFCDOOR('3YzYAT5Sj5xhD98LyZmm1C',#33,'32_ISR_onderdeel_deurvulling:std:std:2799361',$,'std',#11567,#11562,'2799361',2315.000000000006,880.0000000000122);
#12110=IFCDOOR('3YzYAT5Sj5xhD98LyZmm2x',#33,'32_ISR_onderdeel_deurvulling:std:std:2799606',$,'std',#12109,#12104,'2799606',2315.000000000006,880.0000000000122);
#12382=IFCDOOR('3YzYAT5Sj5xhD98LyZmmyt',#33,'32_ISR_onderdeel_deurvulling:std:std:2799738',$,'std',#12381,#12376,'2799738',2315.000000000006,880.0000000000122);
#36324=IFCDOOR('3$2rc$YQjEqgGYlFvvZrjY',#33,'32_ISR_onderdeel_deurvulling:std:std:2827121',$,'std',#36323,#36318,'2827121',2315.000000000006,880.0000000000122);
#37597=IFCDOOR('3$2rc$YQjEqgGYlFvvZrl_',#33,'32_ISR_onderdeel_deurvulling:std:std:2827245',$,'std',#37596,#37591,'2827245',2315.000000000006,880.0000000000122);
ENDSEC;